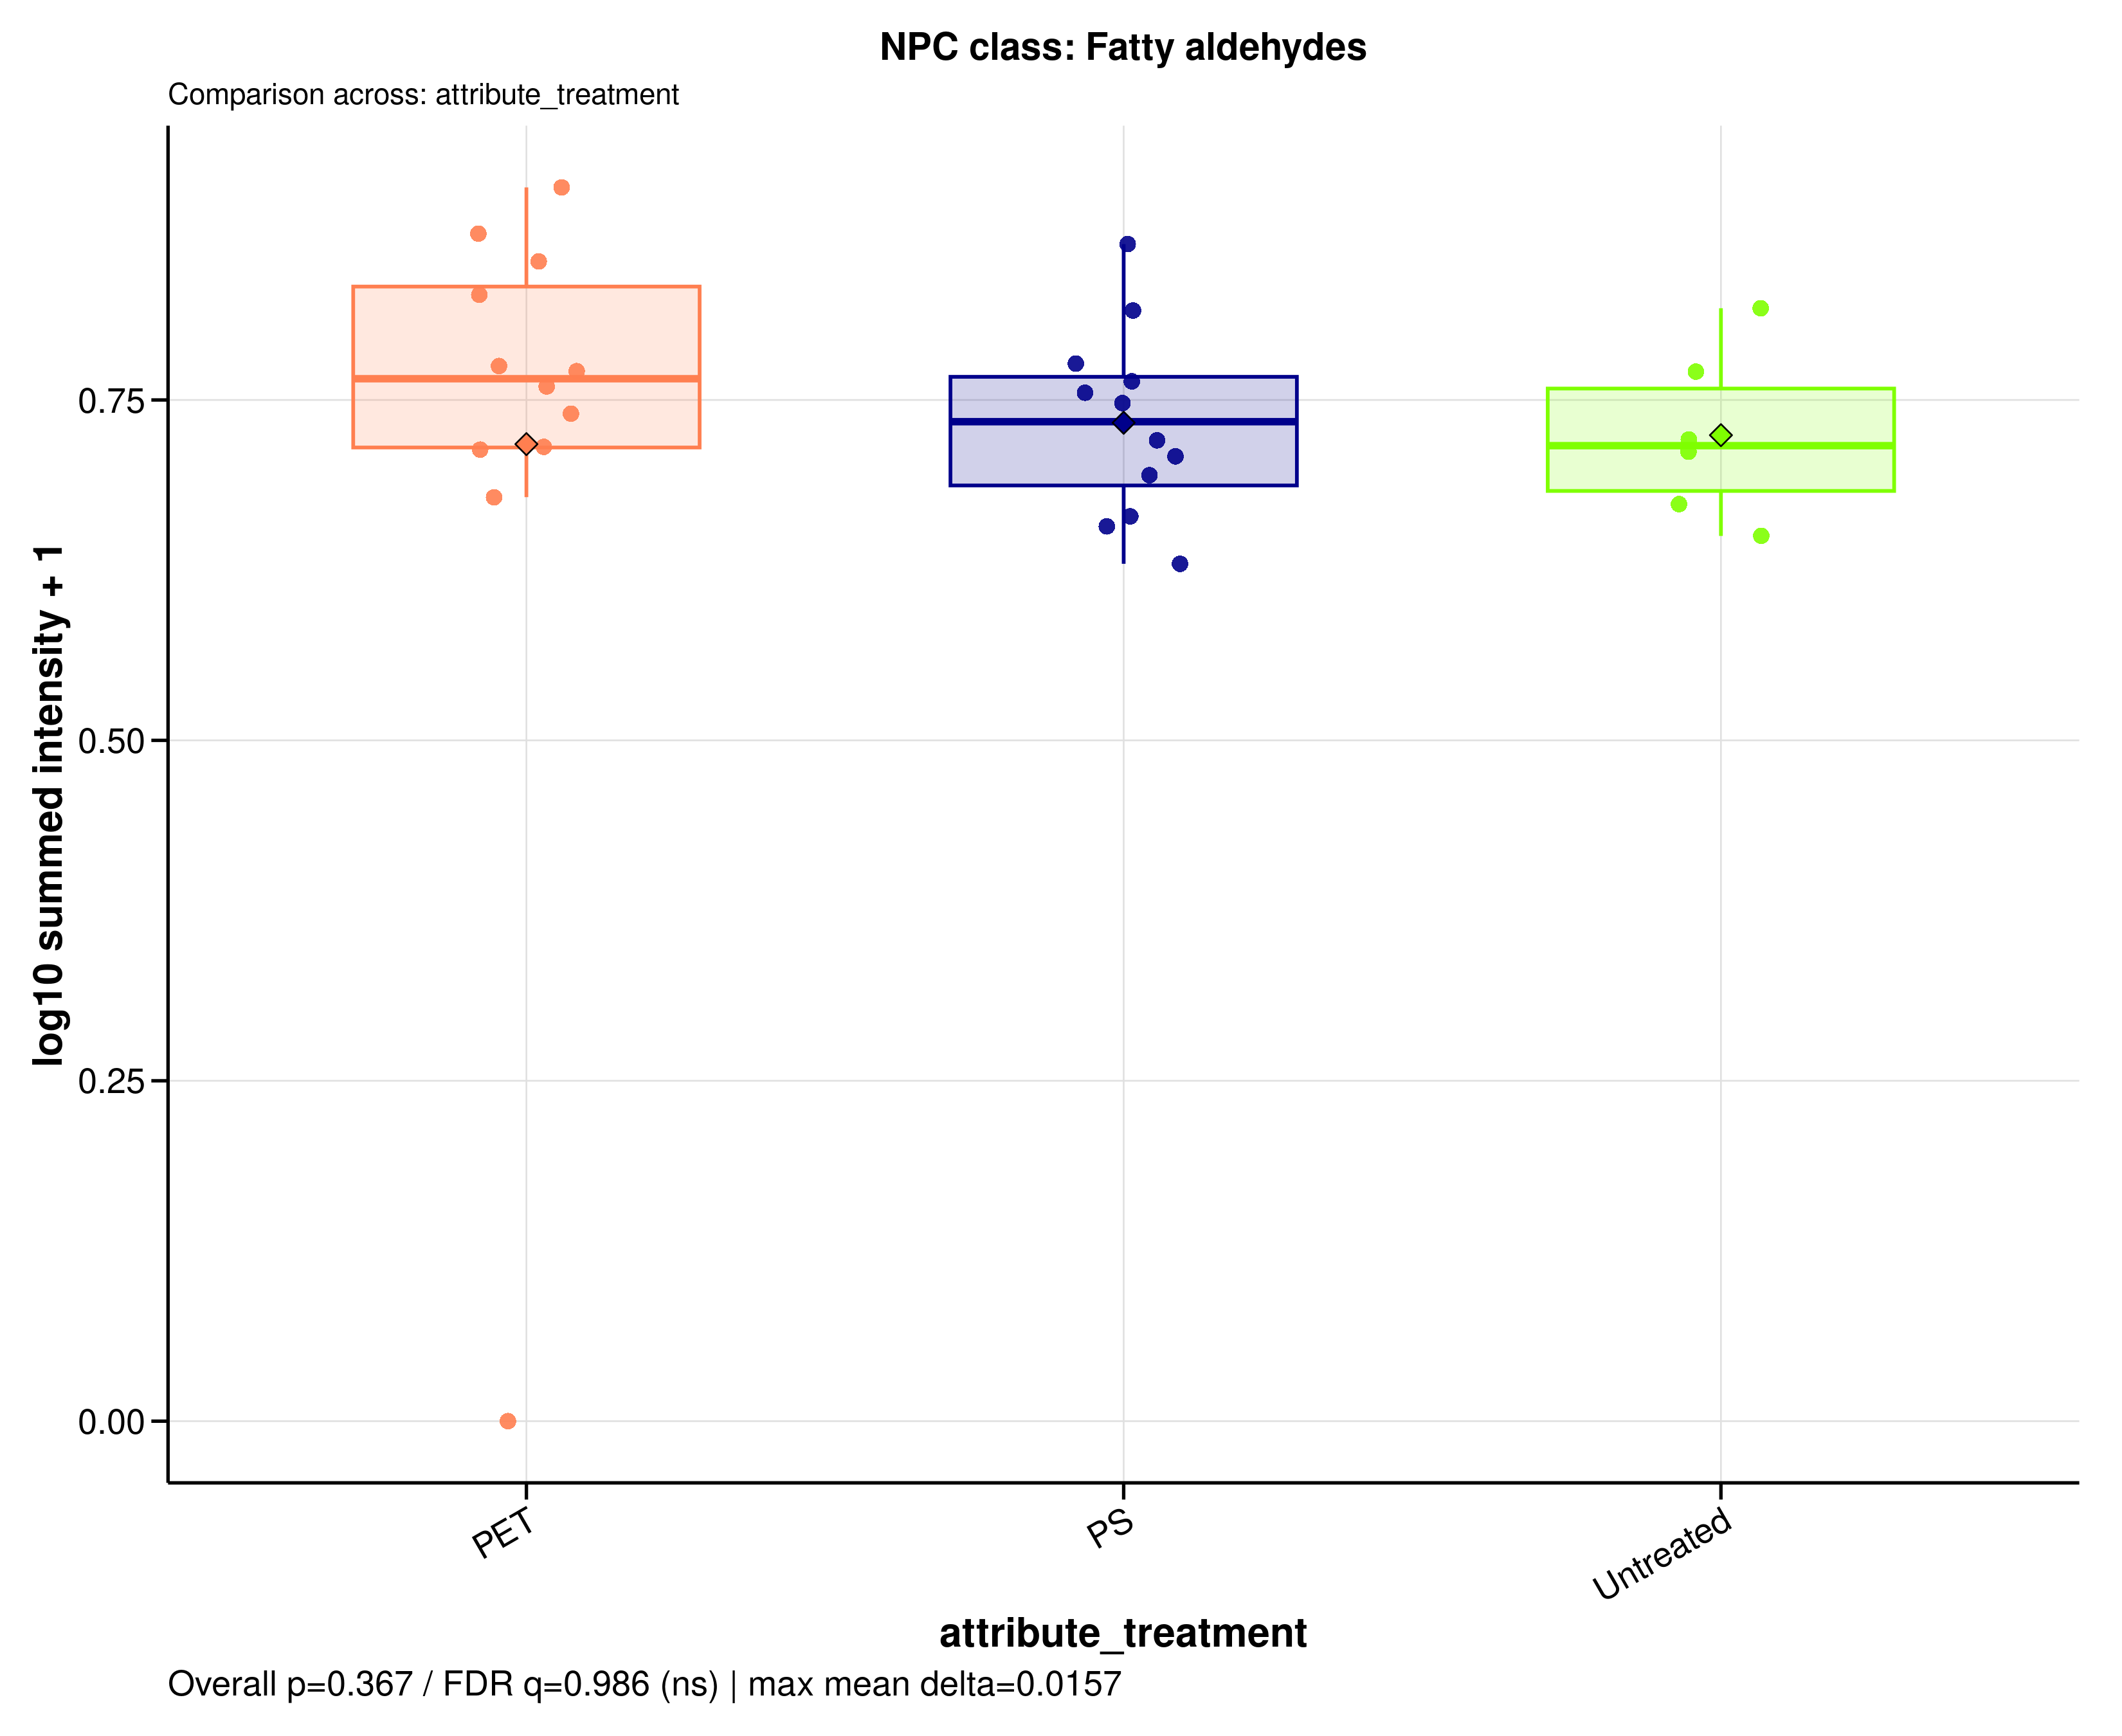

The data file committed next to this chart (first rows):
sample_id	group	data_source	npc_level	npc_term	npc_label	npc_plot_label	npc_pathway	npc_superclass	npc_class	n_features	summed_intensity	plot_intensity	npc_overall_test	npc_overall_p_value	npc_overall_q_value	npc_overall_significance	npc_max_mean_difference	npc_max_median_difference
A549_110626_PET05	PET	filtered	class	Fatty aldehydes	NPC class: Fatty aldehydes	Fatty aldehydes	Fatty acids	Fatty acyls	Fatty aldehydes	10	6.448	0.8721	kruskal_wallis	0.3673	0.9856	ns	0.01567	0.04916
A549_110626_PET100	PET	filtered	class	Fatty aldehydes	NPC class: Fatty aldehydes	Fatty aldehydes	Fatty acids	Fatty acyls	Fatty aldehydes	10	6.108	0.8518	kruskal_wallis	0.3673	0.9856	ns	0.01567	0.04916
A549_110626_PS05	PS	filtered	class	Fatty aldehydes	NPC class: Fatty aldehydes	Fatty aldehydes	Fatty acids	Fatty acyls	Fatty aldehydes	10	4.592	0.7476	kruskal_wallis	0.3673	0.9856	ns	0.01567	0.04916
A549_110626_PS100	PS	filtered	class	Fatty aldehydes	NPC class: Fatty aldehydes	Fatty aldehydes	Fatty acids	Fatty acyls	Fatty aldehydes	10	6.319	0.8645	kruskal_wallis	0.3673	0.9856	ns	0.01567	0.04916
A549_110626_untreated	Untreated	filtered	class	Fatty aldehydes	NPC class: Fatty aldehydes	Fatty aldehydes	Fatty acids	Fatty acyls	Fatty aldehydes	10	4.9	0.7709	kruskal_wallis	0.3673	0.9856	ns	0.01567	0.04916
A549_180626_PET05	PET	filtered	class	Fatty aldehydes	NPC class: Fatty aldehydes	Fatty aldehydes	Fatty acids	Fatty acyls	Fatty aldehydes	10	4.905	0.7712	kruskal_wallis	0.3673	0.9856	ns	0.01567	0.04916
A549_180626_PET100	PET	filtered	class	Fatty aldehydes	NPC class: Fatty aldehydes	Fatty aldehydes	Fatty acids	Fatty acyls	Fatty aldehydes	10	4.196	0.7156	kruskal_wallis	0.3673	0.9856	ns	0.01567	0.04916
A549_180626_PS05	PS	filtered	class	Fatty aldehydes	NPC class: Fatty aldehydes	Fatty aldehydes	Fatty acids	Fatty acyls	Fatty aldehydes	10	4.112	0.7086	kruskal_wallis	0.3673	0.9856	ns	0.01567	0.04916
A549_180626_PS100	PS	filtered	class	Fatty aldehydes	NPC class: Fatty aldehydes	Fatty aldehydes	Fatty acids	Fatty acyls	Fatty aldehydes	10	3.619	0.6645	kruskal_wallis	0.3673	0.9856	ns	0.01567	0.04916
A549_180626_untreated	Untreated	filtered	class	Fatty aldehydes	NPC class: Fatty aldehydes	Fatty aldehydes	Fatty acids	Fatty acyls	Fatty aldehydes	10	4.152	0.7119	kruskal_wallis	0.3673	0.9856	ns	0.01567	0.04916
A549_210626_PET05	PET	filtered	class	Fatty aldehydes	NPC class: Fatty aldehydes	Fatty aldehydes	Fatty acids	Fatty acyls	Fatty aldehydes	10	4.957	0.775	kruskal_wallis	0.3673	0.9856	ns	0.01567	0.04916
A549_210626_PET100	PET	filtered	class	Fatty aldehydes	NPC class: Fatty aldehydes	Fatty aldehydes	Fatty acids	Fatty acyls	Fatty aldehydes	10	7.056	0.9061	kruskal_wallis	0.3673	0.9856	ns	0.01567	0.04916
A549_210626_PS05	PS	filtered	class	Fatty aldehydes	NPC class: Fatty aldehydes	Fatty aldehydes	Fatty acids	Fatty acyls	Fatty aldehydes	10	3.541	0.6572	kruskal_wallis	0.3673	0.9856	ns	0.01567	0.04916
A549_210626_PS100	PS	filtered	class	Fatty aldehydes	NPC class: Fatty aldehydes	Fatty aldehydes	Fatty acids	Fatty acyls	Fatty aldehydes	10	4.693	0.7554	kruskal_wallis	0.3673	0.9856	ns	0.01567	0.04916
A549_210626_untreated	Untreated	filtered	class	Fatty aldehydes	NPC class: Fatty aldehydes	Fatty aldehydes	Fatty acids	Fatty acyls	Fatty aldehydes	10	4.259	0.7209	kruskal_wallis	0.3673	0.9856	ns	0.01567	0.04916
MDM_160526_PET05	PET	filtered	class	Fatty aldehydes	NPC class: Fatty aldehydes	Fatty aldehydes	Fatty acids	Fatty acyls	Fatty aldehydes	10	4.494	0.7399	kruskal_wallis	0.3673	0.9856	ns	0.01567	0.04916
MDM_160526_PET100	PET	filtered	class	Fatty aldehydes	NPC class: Fatty aldehydes	Fatty aldehydes	Fatty acids	Fatty acyls	Fatty aldehydes	10	4.754	0.76	kruskal_wallis	0.3673	0.9856	ns	0.01567	0.04916
MDM_160526_PS05	PS	filtered	class	Fatty aldehydes	NPC class: Fatty aldehydes	Fatty aldehydes	Fatty acids	Fatty acyls	Fatty aldehydes	10	4.254	0.7205	kruskal_wallis	0.3673	0.9856	ns	0.01567	0.04916
MDM_160526_PS100	PS	filtered	class	Fatty aldehydes	NPC class: Fatty aldehydes	Fatty aldehydes	Fatty acids	Fatty acyls	Fatty aldehydes	10	5.543	0.8158	kruskal_wallis	0.3673	0.9856	ns	0.01567	0.04916
MDM_160526_untreated	Untreated	filtered	class	Fatty aldehydes	NPC class: Fatty aldehydes	Fatty aldehydes	Fatty acids	Fatty acyls	Fatty aldehydes	10	5.567	0.8174	kruskal_wallis	0.3673	0.9856	ns	0.01567	0.04916
MDM_A_190626_PET05	PET	filtered	class	Fatty aldehydes	NPC class: Fatty aldehydes	Fatty aldehydes	Fatty acids	Fatty acyls	Fatty aldehydes	10	0	0	kruskal_wallis	0.3673	0.9856	ns	0.01567	0.04916
MDM_A_190626_PET100	PET	filtered	class	Fatty aldehydes	NPC class: Fatty aldehydes	Fatty aldehydes	Fatty acids	Fatty acyls	Fatty aldehydes	10	5.716	0.8271	kruskal_wallis	0.3673	0.9856	ns	0.01567	0.04916
MDM_A_190626_PS05	PS	filtered	class	Fatty aldehydes	NPC class: Fatty aldehydes	Fatty aldehydes	Fatty acids	Fatty acyls	Fatty aldehydes	10	3.263	0.6297	kruskal_wallis	0.3673	0.9856	ns	0.01567	0.04916
MDM_A_190626_PS100	PS	filtered	class	Fatty aldehydes	NPC class: Fatty aldehydes	Fatty aldehydes	Fatty acids	Fatty acyls	Fatty aldehydes	10	4.804	0.7638	kruskal_wallis	0.3673	0.9856	ns	0.01567	0.04916
MDM_A_190626_untreated	Untreated	filtered	class	Fatty aldehydes	NPC class: Fatty aldehydes	Fatty aldehydes	Fatty acids	Fatty acyls	Fatty aldehydes	10	3.716	0.6736	kruskal_wallis	0.3673	0.9856	ns	0.01567	0.04916
MDM_B_120626_PS05	PS	filtered	class	Fatty aldehydes	NPC class: Fatty aldehydes	Fatty aldehydes	Fatty acids	Fatty acyls	Fatty aldehydes	10	3.952	0.6948	kruskal_wallis	0.3673	0.9856	ns	0.01567	0.04916
MDM_B_190626_PET05	PET	filtered	class	Fatty aldehydes	NPC class: Fatty aldehydes	Fatty aldehydes	Fatty acids	Fatty acyls	Fatty aldehydes	10	3.771	0.6786	kruskal_wallis	0.3673	0.9856	ns	0.01567	0.04916
MDM_B_190626_PET100	PET	filtered	class	Fatty aldehydes	NPC class: Fatty aldehydes	Fatty aldehydes	Fatty acids	Fatty acyls	Fatty aldehydes	10	4.169	0.7134	kruskal_wallis	0.3673	0.9856	ns	0.01567	0.04916
MDM_B_190626_PS100	PS	filtered	class	Fatty aldehydes	NPC class: Fatty aldehydes	Fatty aldehydes	Fatty acids	Fatty acyls	Fatty aldehydes	10	4.98	0.7767	kruskal_wallis	0.3673	0.9856	ns	0.01567	0.04916
MDM_B_190626_untreated	Untreated	filtered	class	Fatty aldehydes	NPC class: Fatty aldehydes	Fatty aldehydes	Fatty acids	Fatty acyls	Fatty aldehydes	10	3.468	0.6501	kruskal_wallis	0.3673	0.9856	ns	0.01567	0.04916
